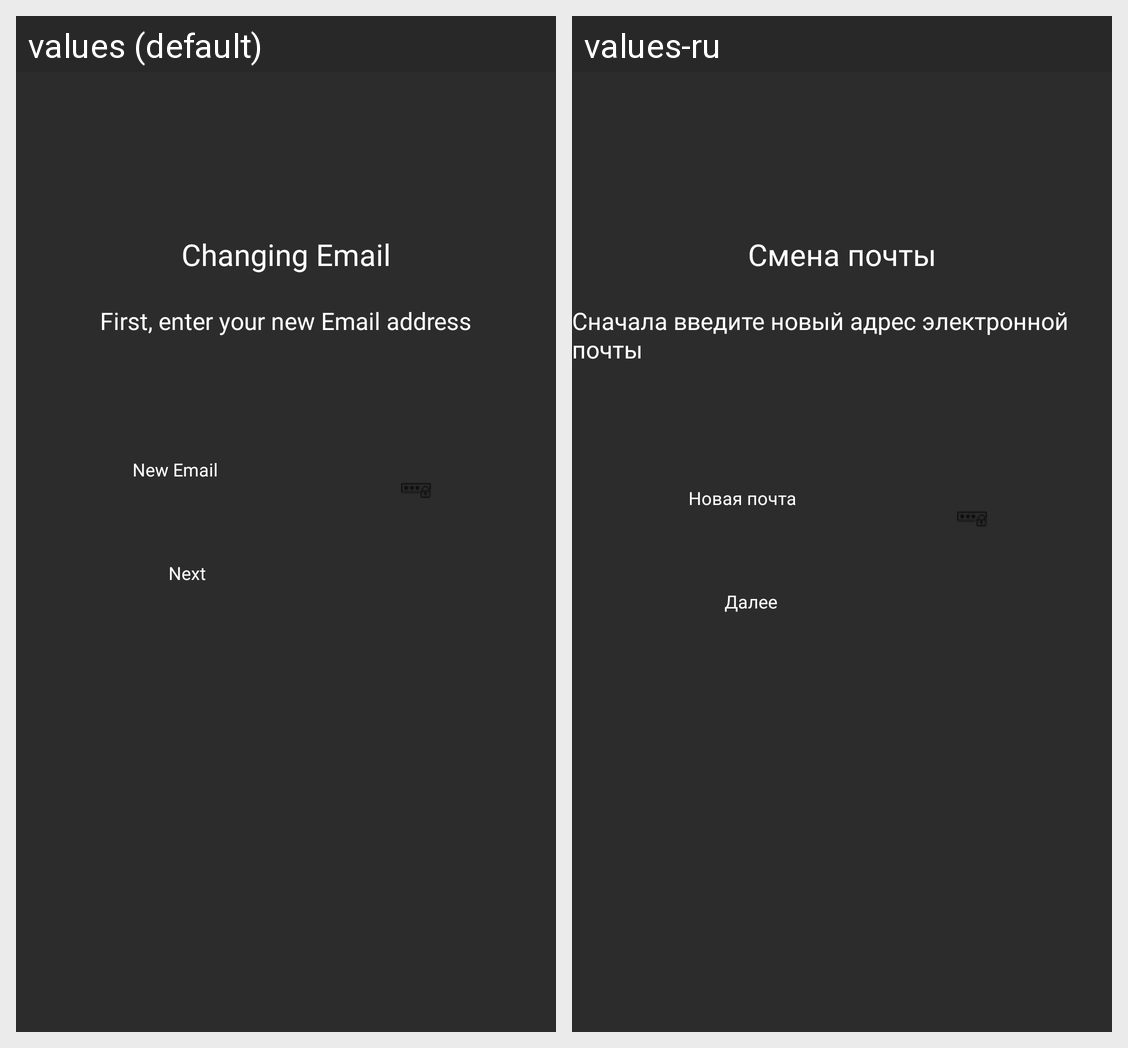

The same Android screen rendered under two of its app's locales, left to right. List the strings drawn on it with the default value and each locale's translation.
Android screen res/layout/activity_change_email.xml rendered under 2 locales, left to right: values (default), values-ru. Device: Nexus 5 (rendered at 1080×1920; each locale shown at half size, 540×960, under a caption strip naming it); theme Theme.ProjectHelper.
Strings drawn on this screen, with the default value and each locale's value (text and hints the layout hard-codes, and strings that could not be matched under every locale, appear in the picture but are not listed):

next
  values: Next
  values-ru: Далее

changing_email
  values: Changing Email
  values-ru: Смена почты

first_enter_your_new_email_address
  values: First, enter your new Email address
  values-ru: Сначала введите новый адрес электронной почты

new_email
  values: New Email
  values-ru: Новая почта
